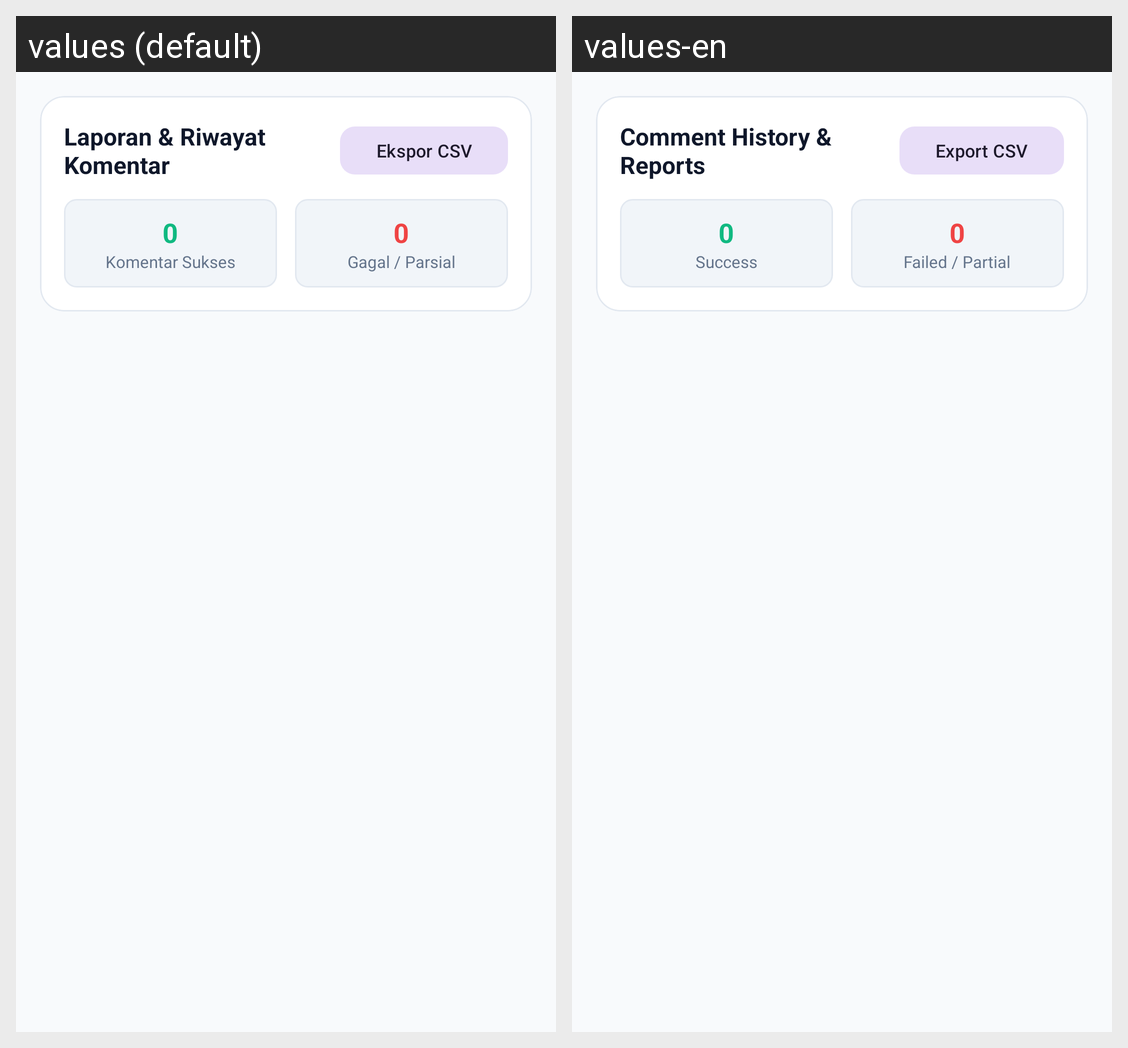

Here is an Android app screen in its default locale and in the app's own translations. Write out the translated-string differences for the strings that appear on this screen.
Android screen res/layout/fragment_report.xml rendered under 2 locales, left to right: values (default), values-en. Device: Nexus 5 (rendered at 1080×1920; each locale shown at half size, 540×960, under a caption strip naming it); theme Theme.ThreadFlow.
Strings drawn on this screen, with the default value and each locale's value (text and hints the layout hard-codes, and strings that could not be matched under every locale, appear in the picture but are not listed):

report_title
  values: Laporan & Riwayat Komentar
  values-en: Comment History & Reports

report_btn_export
  values: Ekspor CSV
  values-en: Export CSV

report_stat_success
  values: Komentar Sukses
  values-en: Success

report_stat_failed
  values: Gagal / Parsial
  values-en: Failed / Partial
